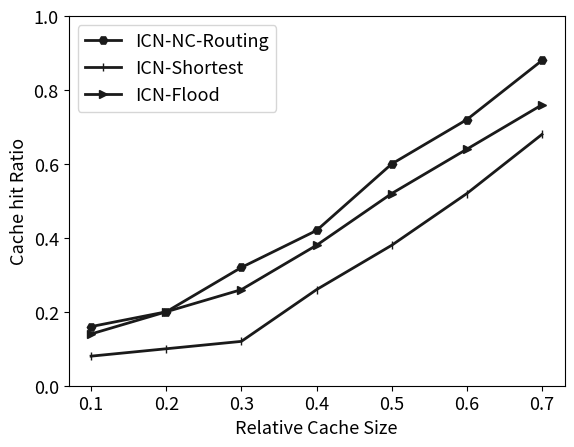

Here is the Python script that generated this plot: (Note: this script raises an exception after producing the figure.)
# coding=utf-8
import matplotlib.pyplot as plt
import numpy as np

# GL数据集
def get_data():
    x_list = [0.1, 0.2, 0.3, 0.4, 0.5, 0.6, 0.7]

    value_20 = np.zeros(shape=(len(x_list), 2))
    value_20[:, 0] = list(range(1, len(x_list) + 1))
    value_20[:, 1] = [0.16,0.20,0.32,0.42,0.60,0.72,0.88]

    value_40 = np.zeros(shape=(len(x_list), 2))
    value_40[:, 0] = list(range(1, len(x_list) + 1))
    value_40[:, 1] = [0.08,0.10,0.12,0.26,0.38,0.52,0.68]

    value_60 = np.zeros(shape=(len(x_list), 2))
    value_60[:, 0] = list(range(1, len(x_list) + 1))
    value_60[:, 1] = [0.14,0.20,0.26,0.38,0.52,0.64,0.76]

    print(value_60)
    m_title='GeoLife'
    path = 'F:/temp/赵影毕设图片/exp06.jpg'
    return np.array(value_20), np.array(value_40), np.array(value_60), x_list,m_title, path


if __name__=='__main__':
    fig = plt.figure()
    m_fontsize = 13

    value_20, value_40, value_60, x_list,m_title, path = get_data()

    plt.plot(value_20[:, 0], value_20[:, 1], color='0.1', linewidth=2, label='ICN-NC-Routing', marker='H', linestyle=None)
    plt.plot(value_40[:, 0], value_40[:, 1], color='0.1', linewidth=2, label='ICN-Shortest', marker='|', linestyle=None)
    plt.plot(value_60[:, 0], value_60[:, 1], color='0.1', linewidth=2, label='ICN-Flood', marker='>', linestyle=None)


    ax = plt.gca()
    # 将底部的线移到y=0的地方
    # ax.spines['bottom'].set_position(('data', 0))
    # ax.spines['top'].set_position(('data', 0))
    # ax.spines['left'].set_position(('data', 0))
    # ax.spines['right'].set_position(('data', 0))

    plt.legend(fontsize=m_fontsize)
    plt.xticks([i for i in range(1, 8)], x_list, fontsize=m_fontsize)
    plt.yticks(fontsize=m_fontsize)
    # plt.xlim(0, 4)
    plt.ylim(0., 1)
    plt.xlabel('Relative Cache Size', fontsize=m_fontsize)
    plt.ylabel('Cache hit Ratio', fontsize=m_fontsize)
    # plt.title(m_title)
    plt.savefig(path)

    plt.show()